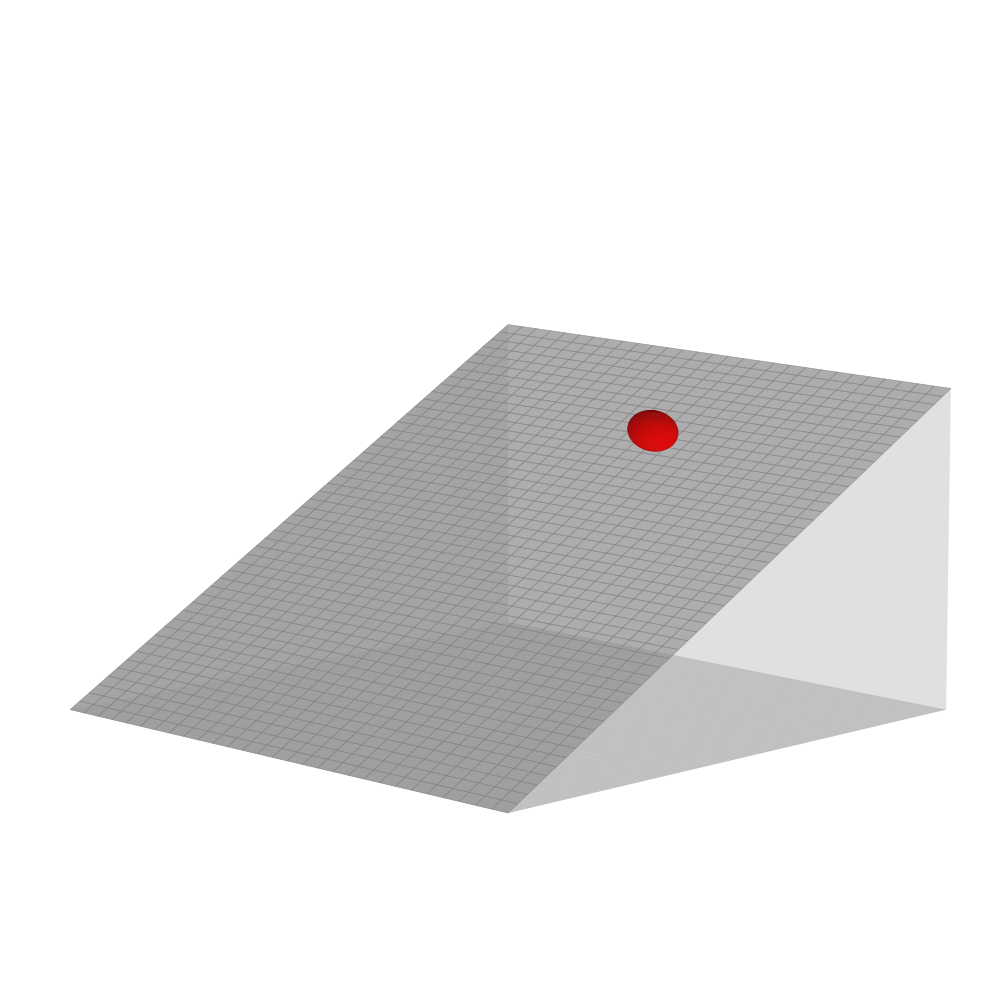

The matplotlib source for this figure:
import numpy as np
import matplotlib.pyplot as plt
from mpl_toolkits.mplot3d import Axes3D
from matplotlib.patches import Circle
import matplotlib.patches as mpatches

# Set up the 3D figure
fig = plt.figure(figsize=(15, 10), )
ax = fig.add_subplot(111, projection='3d', computed_zorder=False)

# Parameters
slope_angle = 25  # degrees
slope_length = 10
slope_width = 6
ball_radius = 0.3
g = 9.81

# Create the slope surface
x_slope = np.linspace(0, slope_length, 50)
y_slope = np.linspace(-slope_width/2, slope_width/2, 30)
X_slope, Y_slope = np.meshgrid(x_slope, y_slope)
Z_slope = (slope_length - X_slope) * np.tan(np.radians(slope_angle))

# Plot the slope surface
ax.plot_surface(X_slope, Y_slope, Z_slope, alpha=0.7, color='lightgray',
                linewidth=0.5, edgecolor='gray', zorder=2)

# Ball trajectory parameters
# Ball rolls straight down the middle of the slope
t_total = np.sqrt(14 * slope_length / (5 * g * np.sin(np.radians(slope_angle))))
t = np.linspace(0, t_total, 100)

# Position along slope (straight down the middle)
s = (5/14) * g * np.sin(np.radians(slope_angle)) * t**2
x_ball = s
y_ball = np.zeros_like(s)  # Rolling down the center

# Fixed: Ball sits on the shifted surface
surface_height = (slope_length - s) * np.tan(np.radians(slope_angle)) - 0.5
z_ball = surface_height + ball_radius

# Show ball at several positions along the path
pos = 40
colors = 'red'

x_center = x_ball[pos]
y_center = y_ball[pos]
z_center = z_ball[pos]

# Create sphere for ball
u = np.linspace(0, 2 * np.pi, 100)
v = np.linspace(0, np.pi, 100)
u, v = np.meshgrid(u, v)  # meshgrid for proper parametric surface

x_sphere = ball_radius * np.sin(v) * np.cos(u) + x_center
y_sphere = ball_radius * np.sin(v) * np.sin(u) + y_center
z_sphere = ball_radius * np.cos(v) + z_center

# Plot the ball
ax.plot_surface(x_sphere, y_sphere, z_sphere, color=colors, zorder=10,
                rstride=1, cstride=1, linewidth=0, antialiased=True)

# Add a vertical face on the +y side (to make it a wedge)
Y_side1 = slope_width / 2  # y = +width/2
X_side1 = np.array([[0, slope_length],
                    [0, slope_length]])
Z_side1 = np.array([[0, 0],
                    [slope_length * np.tan(np.radians(slope_angle)), 0]])
Y_side1 = np.full_like(X_side1, Y_side1)
ax.plot_surface(X_side1, Y_side1, Z_side1, color='lightgray', alpha=0.7)

# Add a vertical face on the -y side (to make it a wedge)
Y_side2 = -slope_width / 2
X_side2 = X_side1.copy()
Z_side2 = Z_side1.copy()
Y_side2 = np.full_like(X_side2, Y_side2)
ax.plot_surface(X_side2, Y_side2, Z_side2, color='lightgray', alpha=0.7)

# Add the base under the slope
X_base, Y_base = np.meshgrid(x_slope, y_slope)
Z_base = np.zeros_like(X_base)  # flat ground
ax.plot_surface(X_base, Y_base, Z_base, color='lightgray', alpha=0.5)

# Set axis limits for better view
ax.set_xlim(0, slope_length)
ax.set_ylim(-slope_width/2, slope_width/2)
ax.set_zlim(0, slope_length * np.tan(np.radians(slope_angle)) + 2)
ax.axis('off')

# Set viewing angle
ax.view_init(elev=10, azim=45)

plt.tight_layout()
plt.savefig('ball_3d_slope.png', dpi=300, bbox_inches='tight')
plt.close()

# Print some physics info
print("3D Ball Rolling Physics:")
print("=" * 30)
print(f"Slope angle: {slope_angle}°")
print(f"Slope length: {slope_length}m")
print(f"Ball radius: {ball_radius}m")
print(f"Total roll time: {t_total:.2f}s")
print(f"Final speed: {np.sqrt((10/7) * g * slope_length * np.sin(np.radians(slope_angle))):.2f}m/s")
print()
print("The ball rolls straight down the steepest gradient (middle of slope)")
print("Multiple colored spheres show the ball's position at different times")
